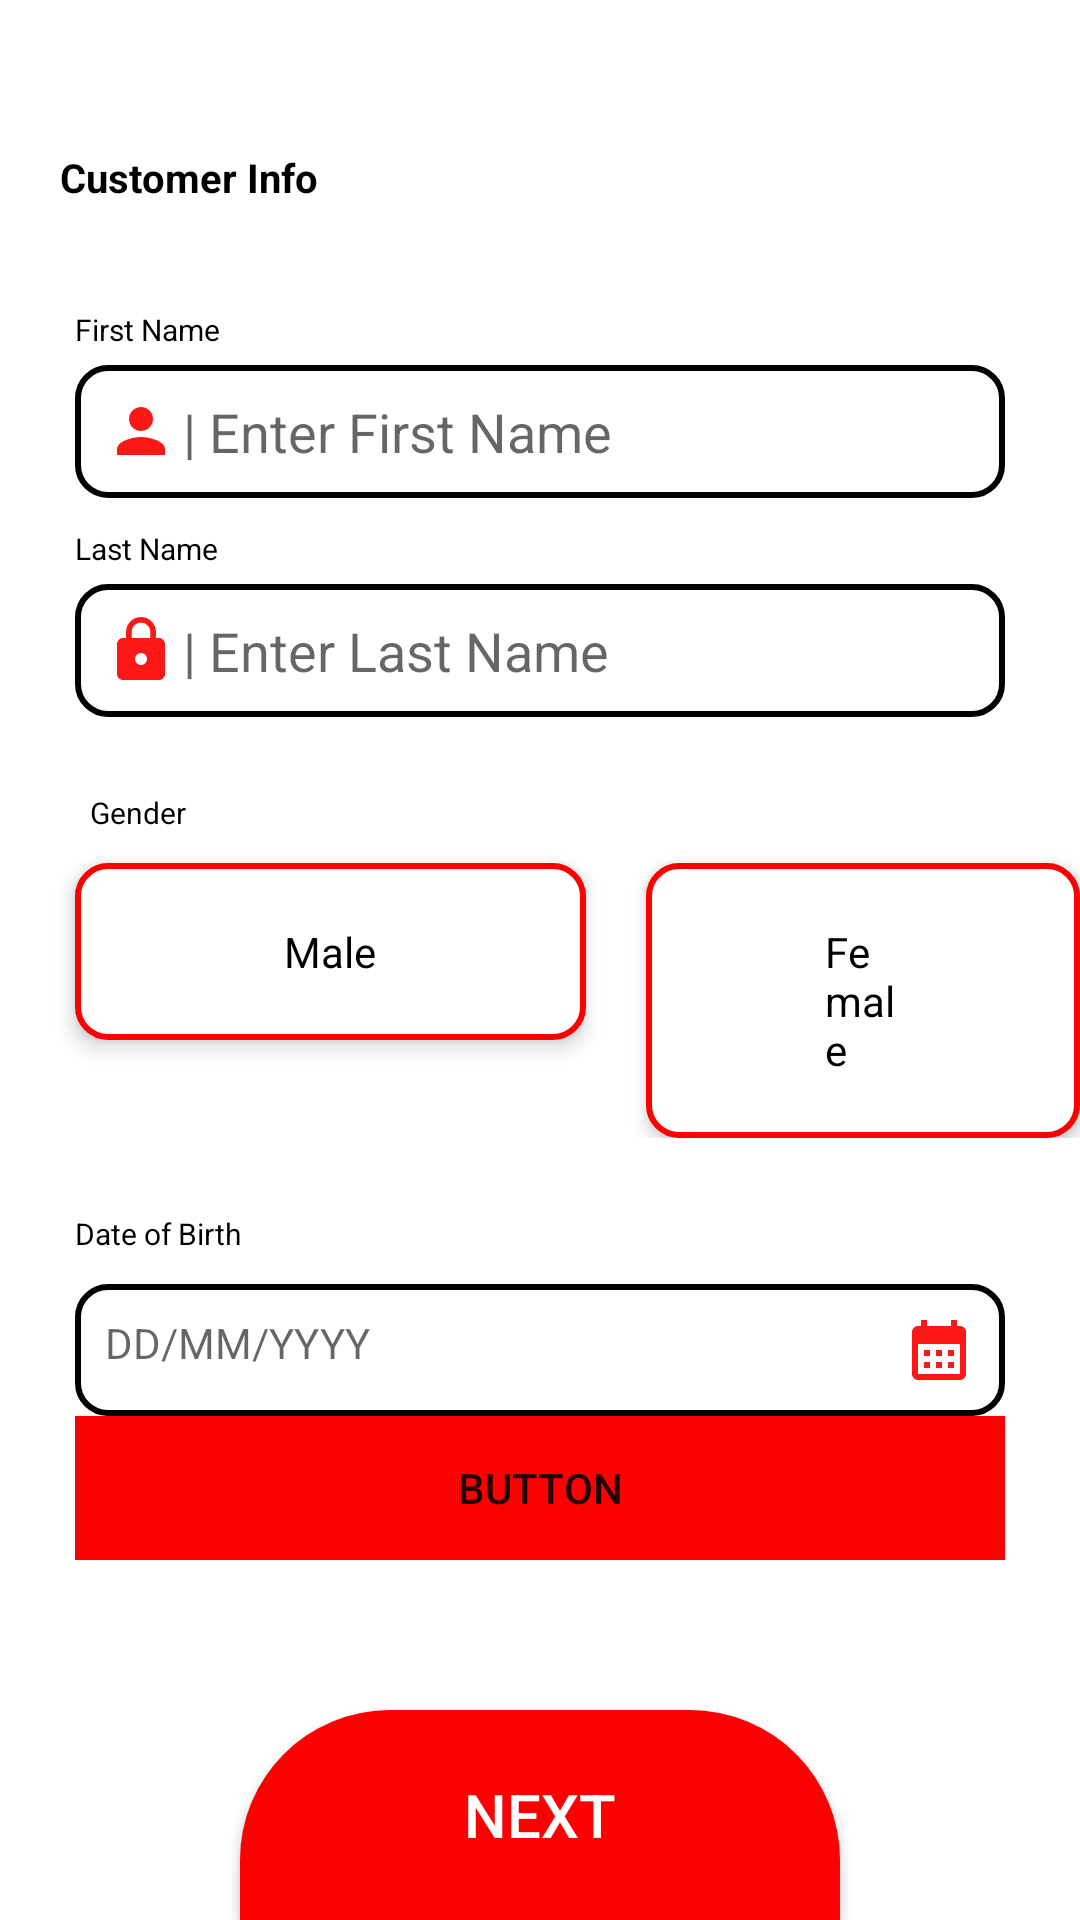

Here is an Android app screen rendered from its layout file. Give the layout XML and the strings, colors and styles it references.
<!-- AndroidManifest.xml: application theme Theme.Japan_Bank -->
<!-- res/layout/customer_info1.xml -->
<?xml version="1.0" encoding="utf-8"?>
<androidx.constraintlayout.widget.ConstraintLayout xmlns:android="http://schemas.android.com/apk/res/android"
    xmlns:app="http://schemas.android.com/apk/res-auto"
    xmlns:tools="http://schemas.android.com/tools"
    android:layout_width="match_parent"
    android:layout_height="match_parent"
    tools:context=".Customer_Info1">

    <LinearLayout
        android:layout_width="wrap_content"
        android:layout_height="wrap_content"
        android:id="@+id/tvInfo"
        tools:ignore="MissingConstraints">
        <TextView
            android:layout_width="wrap_content"
            android:layout_height="wrap_content"
            android:text="Customer Info"
            android:textSize="40px"
            android:textStyle="bold"
            android:textColor="@color/black"
            android:layout_marginLeft="20dp"
            android:layout_marginTop="50dp"/>
    </LinearLayout>

    <LinearLayout
        android:layout_width="match_parent"
        android:layout_height="wrap_content"
        android:id="@+id/llUser"
        android:layout_marginTop="10dp"
        android:orientation="vertical"
        app:layout_constraintTop_toBottomOf="@+id/tvInfo"
        tools:ignore="MissingConstraints">


        <LinearLayout
            android:layout_width="match_parent"
            android:layout_height="wrap_content"
            android:orientation="vertical"
            android:layout_gravity="center_horizontal"
            android:padding="25dp"
            >

            <TextView
                android:layout_width="match_parent"
                android:layout_height="wrap_content"
                android:text="First Name"
                android:textColor="@color/black"
                android:textSize="30px"></TextView>

            <EditText
                android:layout_width="match_parent"
                android:layout_height="wrap_content"
                android:background="@drawable/box"
                android:hint="| Enter First Name"
                android:drawableLeft="@drawable/person"
                android:textColor="@color/black"
                android:padding="10dp"
                android:drawablePadding="2dp"
                android:layout_marginTop="5dp"
                />

            <TextView
                android:layout_width="match_parent"
                android:layout_height="wrap_content"
                android:layout_marginTop="10dp"
                android:text="Last Name"
                android:textColor="@color/black"
                android:textSize="30px"></TextView>

            <EditText
                android:layout_width="match_parent"
                android:layout_height="wrap_content"
                android:background="@drawable/box"
                android:hint="| Enter Last Name"
                android:drawableLeft="@drawable/lock"
                android:textColor="@color/black"
                android:padding="10dp"
                android:drawablePadding="2dp"
                android:layout_marginTop="5dp"
                />

        </LinearLayout>


    </LinearLayout>

    <TextView
        android:layout_width="match_parent"
        android:layout_height="wrap_content"
        android:id="@+id/tvGender"
        android:text="Gender"
        android:textSize="30px"
        android:textColor="@color/black"
        android:layout_marginLeft="30dp"
        app:layout_constraintTop_toBottomOf="@+id/llUser"
        tools:ignore="MissingConstraints" />

    <RadioGroup
        android:layout_width="match_parent"
        android:layout_height="wrap_content"
        android:orientation="horizontal"
        android:id="@+id/rgGender"
        app:layout_constraintTop_toBottomOf="@+id/tvGender"
        tools:ignore="MissingConstraints">

        <RadioButton
            android:layout_width="wrap_content"
            android:layout_height="wrap_content"
            android:text="Male"
            android:id="@+id/rbMale"
            android:button="@android:color/transparent"
            android:layout_marginTop="10dp"
            android:paddingLeft="70dp"
            android:paddingRight="70dp"
            android:paddingTop="20dp"
            android:paddingBottom="20dp"
            android:layout_marginLeft="25dp"
            android:background="@drawable/radio_selector1"
            android:textColor="@drawable/radio_color"
            android:elevation="4dp"/>
        <RadioButton
            android:layout_width="wrap_content"
            android:layout_height="wrap_content"
            android:text="Female"
            android:id="@+id/rbFemale"
            android:paddingLeft="60dp"
            android:paddingRight="60dp"
            android:paddingTop="20dp"
            android:paddingBottom="20dp"
            android:layout_marginTop="10dp"
            android:layout_marginLeft="20dp"
            android:button="@android:color/transparent"
            android:background="@drawable/radio_selector1"
            android:textColor="@drawable/radio_color"
            android:elevation="4dp"/>
    </RadioGroup>

    <LinearLayout
        android:layout_width="match_parent"
        android:layout_height="wrap_content"
        tools:ignore="MissingConstraints"
        android:orientation="vertical"
        android:layout_gravity="center_horizontal"
        android:padding="25dp"
        app:layout_constraintTop_toBottomOf="@+id/rgGender"
        >

        <TextView
            android:layout_width="match_parent"
            android:layout_height="wrap_content"
            android:text="Date of Birth"
            android:textColor="@color/black"
            android:textSize="30px"/>


        <TextView
            android:layout_width="match_parent"
            android:layout_height="wrap_content"
            android:background="@drawable/box"
            android:hint="DD/MM/YYYY"
            android:id="@+id/etCalendar"
            android:drawableEnd="@drawable/calendar"
            android:drawableRight="@drawable/btn_small"
            android:textColor="@color/black"
            android:padding="10dp"
            android:drawablePadding="2dp"
            android:layout_marginTop="10dp"
            />
        <androidx.appcompat.widget.AppCompatButton
            android:layout_width="match_parent"
            android:layout_height="match_parent"
            android:text="Button"
            android:id="@+id/btn2"
            android:background="@drawable/btn_small"
            />

    </LinearLayout>



    <androidx.appcompat.widget.AppCompatButton
        android:layout_width="wrap_content"
        android:layout_height="wrap_content"
        android:id="@+id/btnNext"
        android:text="Next"
        android:textSize="20dp"
        android:textColor="@color/white"
        android:background="@drawable/next_button"
        app:layout_constraintBottom_toBottomOf="parent"
        app:layout_constraintLeft_toLeftOf="parent"
        app:layout_constraintRight_toRightOf="parent"
        tools:ignore="MissingConstraints">
    </androidx.appcompat.widget.AppCompatButton>

</androidx.constraintlayout.widget.ConstraintLayout>
<!-- resources referenced by this layout -->
<resources>
  <!-- drawable box (drawable) -->
  <?xml version="1.0" encoding="utf-8"?>
  <shape xmlns:android="http://schemas.android.com/apk/res/android" android:shape="rectangle">
  <corners android:radius="10dp"/>
      <stroke android:width="2dp" android:color="@color/black"/>
  </shape>
  <!-- drawable btn_small (drawable) -->
  <?xml version="1.0" encoding="utf-8"?>
  <shape xmlns:android="http://schemas.android.com/apk/res/android" android:shape="rectangle">
      <solid android:color="#FA0202" />
      <size android:height="10dp" android:width="20dp"/>
  </shape>
  <!-- drawable calendar (drawable) -->
  <vector android:alpha="0.92" android:height="24dp"
      android:tint="#FD0303" android:viewportHeight="24"
      android:viewportWidth="24" android:width="24dp" xmlns:android="http://schemas.android.com/apk/res/android">
      <path android:fillColor="@android:color/white" android:pathData="M19,4h-1V2h-2v2H8V2H6v2H5C3.89,4 3.01,4.9 3.01,6L3,20c0,1.1 0.89,2 2,2h14c1.1,0 2,-0.9 2,-2V6C21,4.9 20.1,4 19,4zM19,20H5V10h14V20zM9,14H7v-2h2V14zM13,14h-2v-2h2V14zM17,14h-2v-2h2V14zM9,18H7v-2h2V18zM13,18h-2v-2h2V18zM17,18h-2v-2h2V18z"/>
  </vector>
  <!-- drawable next_button (drawable) -->
  <?xml version="1.0" encoding="utf-8"?>
  <shape xmlns:android="http://schemas.android.com/apk/res/android">
  <solid android:color="#FA0202" />
      <size android:height="70dp" android:width="200dp"/>
      <corners android:topLeftRadius="50dp" android:topRightRadius="50dp" ></corners>
  </shape>
  <!-- drawable person (drawable) -->
  <vector android:alpha="0.92" android:height="24dp"
      android:tint="#FD0303" android:viewportHeight="24"
      android:viewportWidth="24" android:width="24dp" xmlns:android="http://schemas.android.com/apk/res/android">
      <path android:fillColor="@android:color/white" android:pathData="M12,12c2.21,0 4,-1.79 4,-4s-1.79,-4 -4,-4 -4,1.79 -4,4 1.79,4 4,4zM12,14c-2.67,0 -8,1.34 -8,4v2h16v-2c0,-2.66 -5.33,-4 -8,-4z"/>
  </vector>
  <!-- drawable radio_color (drawable) -->
  <?xml version="1.0" encoding="utf-8"?>
  <selector xmlns:android="http://schemas.android.com/apk/res/android">
  <item android:state_checked="true"
      android:color="@color/white"/>
      <item android:state_checked="false"
          android:color="@color/black"/>
  
  </selector>
  <!-- drawable radio_selector1 (drawable) -->
  <?xml version="1.0" encoding="utf-8"?>
  <selector xmlns:android="http://schemas.android.com/apk/res/android">
  <item android:state_checked="true"
      android:drawable="@drawable/radio_btn1"/>
  <item android:state_checked="false"
      android:drawable="@drawable/radio_btn2"/>
  </selector>
  <style name="Theme.Japan_Bank" parent="Theme.MaterialComponents.DayNight.DarkActionBar">
          
          <item name="colorPrimary">@color/purple_500</item>
          <item name="colorPrimaryVariant">@color/purple_700</item>
          <item name="colorOnPrimary">@color/white</item>
          
          <item name="colorSecondary">@color/teal_200</item>
          <item name="colorSecondaryVariant">@color/teal_700</item>
          <item name="colorOnSecondary">@color/black</item>
          
          <item name="android:statusBarColor">?attr/colorPrimaryVariant</item>
          
      </style>
  <!-- drawable radio_btn1 (drawable) -->
  <?xml version="1.0" encoding="utf-8"?>
  <shape xmlns:android="http://schemas.android.com/apk/res/android" android:shape="rectangle">
  <solid android:color="#FA0202"/>
      <corners android:radius="10dp"/>
  </shape>
  <!-- drawable radio_btn2 (drawable) -->
  <?xml version="1.0" encoding="utf-8"?>
  <shape xmlns:android="http://schemas.android.com/apk/res/android" android:shape="rectangle">
      <solid android:color="@color/white"/>
      <corners android:radius="10dp" />
      <stroke android:color="#FA0202" android:width="2dp"/>
  </shape>
  <!-- not gathered from this repository: default colours our renderer supplied (Android Studio template values) -->
  <color name="purple_500">#FF6200EE</color>
  <color name="purple_700">#FF3700B3</color>
  <color name="teal_200">#FF03DAC5</color>
  <color name="teal_700">#FF018786</color>
  <color name="black">#FF000000</color>
  <color name="white">#FFFFFFFF</color>
</resources>
